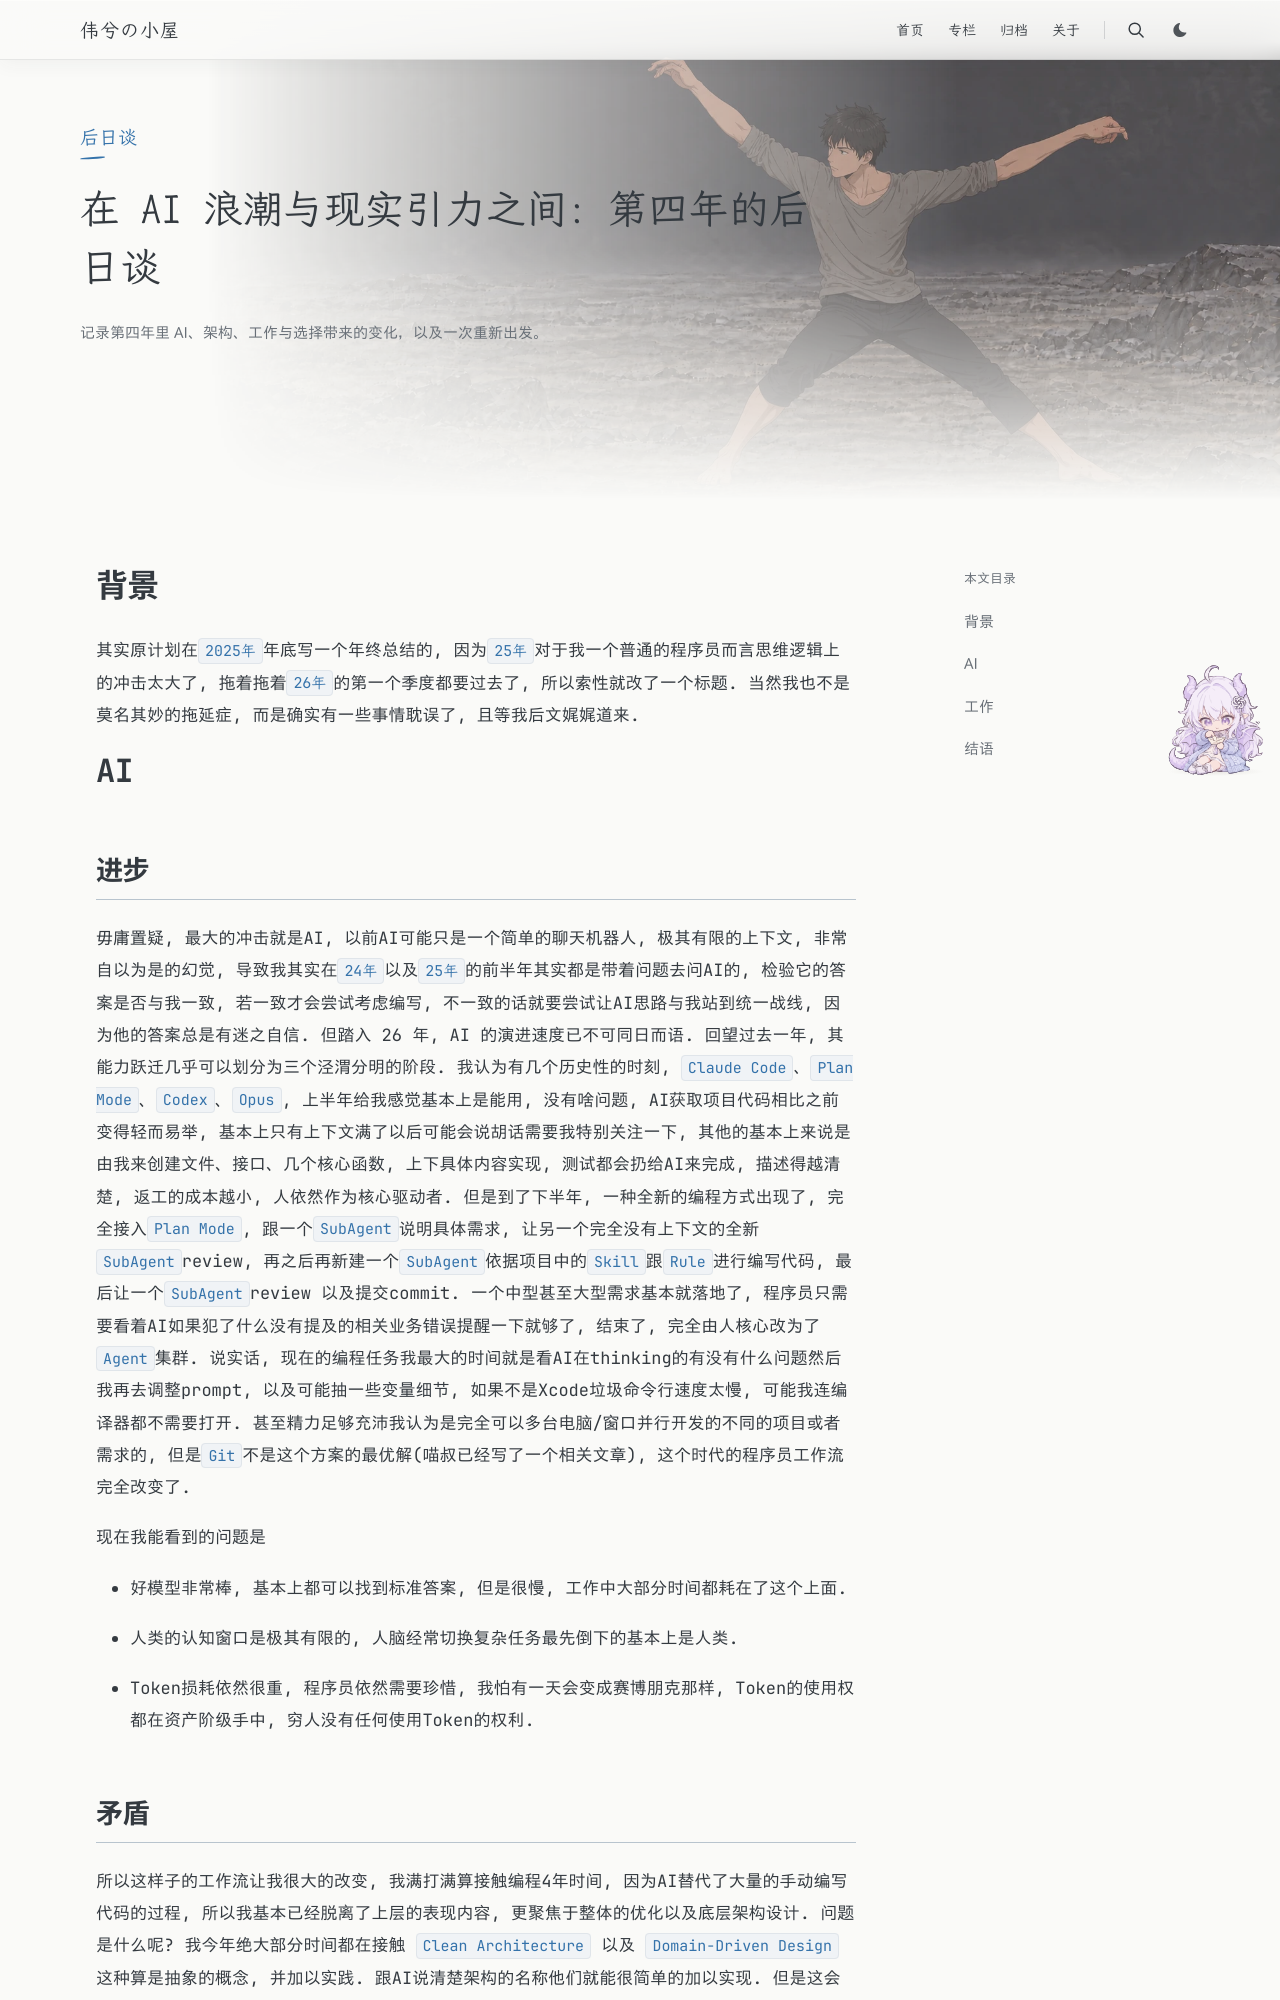

repository: Weixi779/Weixi779.github.io · page: posts/developer-journey-year-4/index.html · generator: jekyll

---
title: 在 AI 浪潮与现实引力之间：第四年的后日谈
slug: developer-journey-year-4
publishedAt: "2026-03-29 13:27:14"
summary: "记录第四年里 AI、架构、工作与选择带来的变化，以及一次重新出发。"
tags: [代码人生, AI]
category: 后日谈
hero: /images/developer-journey-year-4.webp
toc: true
math: false
---

# 背景

其实原计划在`2025年`年底写一个年终总结的, 因为`25年`对于我一个普通的程序员而言思维逻辑上的冲击太大了, 拖着拖着`26年`的第一个季度都要过去了, 所以索性就改了一个标题. 当然我也不是莫名其妙的拖延症, 而是确实有一些事情耽误了, 且等我后文娓娓道来.

# AI

## 进步

毋庸置疑, 最大的冲击就是AI, 以前AI可能只是一个简单的聊天机器人, 极其有限的上下文, 非常自以为是的幻觉, 导致我其实在`24年`以及`25年`的前半年其实都是带着问题去问AI的, 检验它的答案是否与我一致, 若一致才会尝试考虑编写, 不一致的话就要尝试让AI思路与我站到统一战线, 因为他的答案总是有迷之自信. 但踏入 26 年, AI 的演进速度已不可同日而语. 回望过去一年, 其能力跃迁几乎可以划分为三个泾渭分明的阶段. 我认为有几个历史性的时刻, `Claude Code`、`Plan Mode`、`Codex`、`Opus`, 上半年给我感觉基本上是能用, 没有啥问题, AI获取项目代码相比之前变得轻而易举, 基本上只有上下文满了以后可能会说胡话需要我特别关注一下, 其他的基本上来说是由我来创建文件、接口、几个核心函数, 上下具体内容实现, 测试都会扔给AI来完成, 描述得越清楚, 返工的成本越小, 人依然作为核心驱动者. 但是到了下半年, 一种全新的编程方式出现了, 完全接入`Plan Mode`, 跟一个`SubAgent`说明具体需求, 让另一个完全没有上下文的全新`SubAgent`review, 再之后再新建一个`SubAgent`依据项目中的`Skill`跟`Rule`进行编写代码, 最后让一个`SubAgent`review 以及提交commit. 一个中型甚至大型需求基本就落地了, 程序员只需要看着AI如果犯了什么没有提及的相关业务错误提醒一下就够了, 结束了, 完全由人核心改为了`Agent`集群. 说实话, 现在的编程任务我最大的时间就是看AI在thinking的有没有什么问题然后我再去调整prompt, 以及可能抽一些变量细节, 如果不是Xcode垃圾命令行速度太慢, 可能我连编译器都不需要打开. 甚至精力足够充沛我认为是完全可以多台电脑/窗口并行开发的不同的项目或者需求的, 但是`Git`不是这个方案的最优解(喵叔已经写了一个相关文章), 这个时代的程序员工作流完全改变了. 

现在我能看到的问题是

* 好模型非常棒, 基本上都可以找到标准答案, 但是很慢, 工作中大部分时间都耗在了这个上面. 

* 人类的认知窗口是极其有限的, 人脑经常切换复杂任务最先倒下的基本上是人类.
* Token损耗依然很重, 程序员依然需要珍惜, 我怕有一天会变成赛博朋克那样, Token的使用权都在资产阶级手中, 穷人没有任何使用Token的权利.
